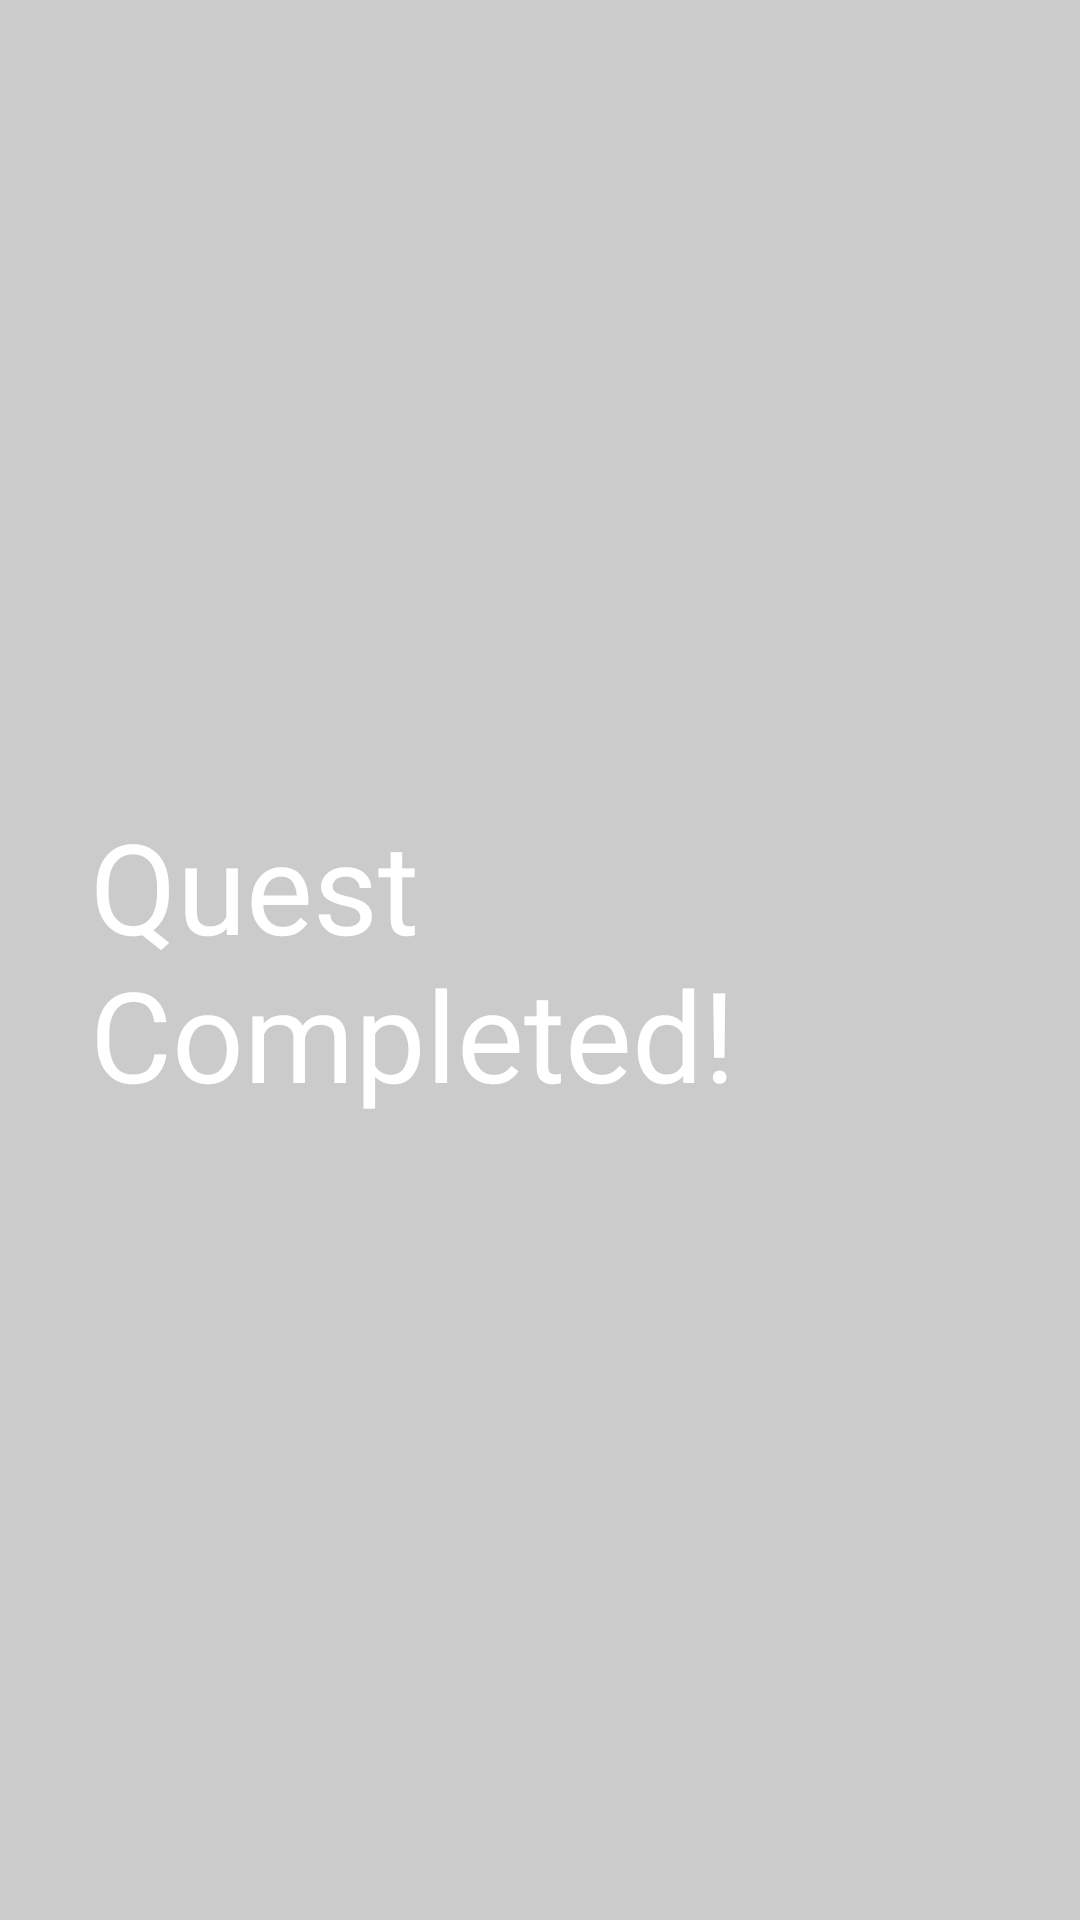

Produce the Android XML layout that renders to this screen, including the resource entries it uses.
<!-- AndroidManifest.xml: application theme Theme.AetherWalker -->
<!-- res/layout/quest_sucess_popup.xml -->
<?xml version="1.0" encoding="utf-8"?>
<RelativeLayout
    xmlns:android="http://schemas.android.com/apk/res/android"
    android:layout_width="match_parent"
    android:layout_height="match_parent"
    android:background="@color/transparent_black_30">

    <ImageView
        android:layout_width="wrap_content"
        android:layout_height="wrap_content"/>

    <TextView
        android:layout_width="wrap_content"
        android:layout_height="wrap_content"
        android:layout_centerInParent="true"
        android:layout_margin="30dp"
        android:layout_centerHorizontal="true"
        android:layout_centerVertical="true"
        android:textSize="42sp"
        android:text="Quest Completed!"
        android:textColor="@color/white"
        android:fontFamily="@font/kenarose"/>

</RelativeLayout>
<!-- resources referenced by this layout -->
<resources>
  <color name="transparent_black_30">#30000000</color>
  <color name="white">#FFFFFFFF</color>
  <style name="Theme.AetherWalker" parent="Base.Theme.AetherWalker" />
  <style name="Base.Theme.AetherWalker" parent="Theme.AppCompat.DayNight.NoActionBar">
          
          
      </style>
</resources>
